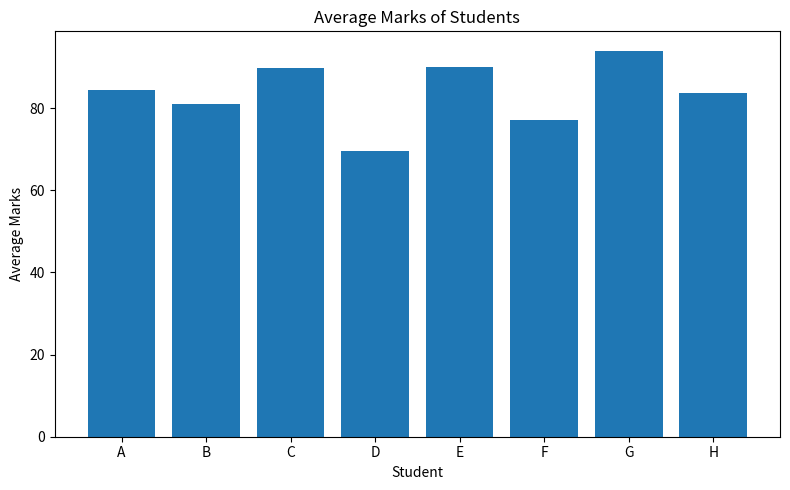
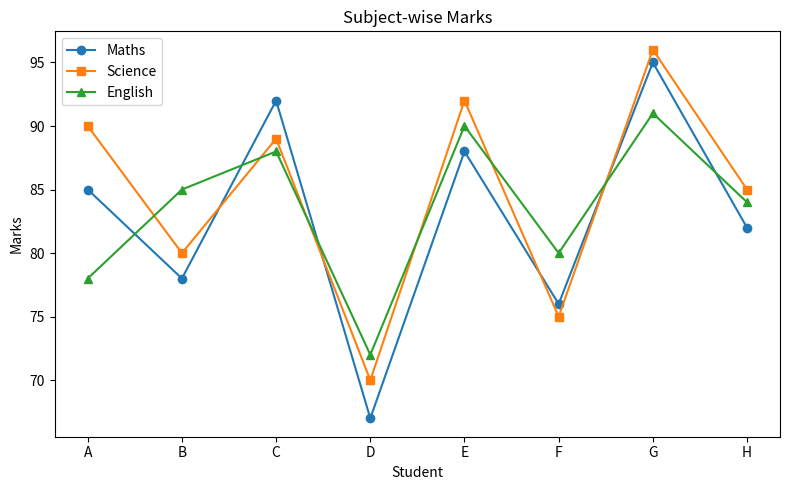
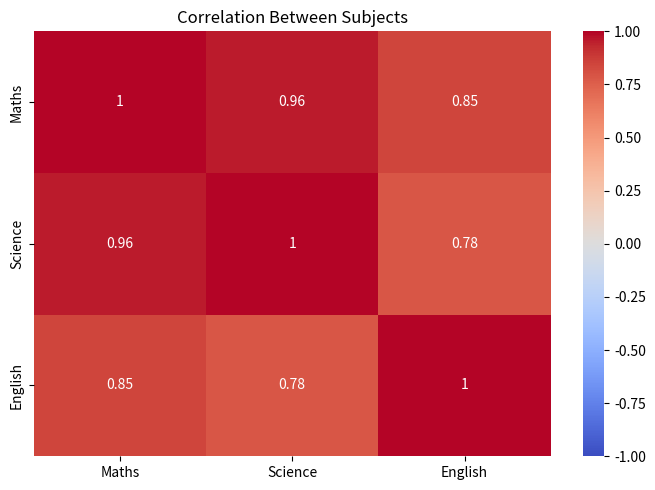

These charts were generated, in order, by the following Python code:


import math
import numpy as np
import pandas as pd
import scipy.stats as stats
import matplotlib.pyplot as plt
import seaborn as sns


print("=" * 50)
print("1. MATH MODULE")
print("=" * 50)

number = 25

print("Square root of", number, ":", math.sqrt(number))
print("Factorial of 5:", math.factorial(5))
print("Ceiling of 4.3:", math.ceil(4.3))
print("Floor of 4.8:", math.floor(4.8))
print("Absolute value of -15:", math.fabs(-15))



print("\n" + "=" * 50)
print("2. NUMPY")
print("=" * 50)

marks = np.array([75, 80, 85, 90, 95])

print("NumPy Array:", marks)
print("Mean:", np.mean(marks))
print("Median:", np.median(marks))
print("Standard Deviation:", np.std(marks))
print("Square Root:", np.sqrt(marks))
print("Array + 5:", marks + 5)


print("\n" + "=" * 50)
print("3. PANDAS DATA ANALYSIS")
print("=" * 50)


data = {
    "Student": ["A", "B", "C", "D", "E", "F", "G", "H"],
    "Maths": [85, 78, 92, 67, 88, 76, 95, 82],
    "Science": [90, 80, 89, 70, 92, 75, 96, 85],
    "English": [78, 85, 88, 72, 90, 80, 91, 84]
}

df = pd.DataFrame(data)

print("\nFirst five records:")
print(df.head())

print("\nDataset information:")
df.info()

print("\nMissing values:")
print(df.isnull().sum())

print("\nSummary statistics:")
print(df.describe())



print("\n" + "=" * 50)
print("4. DATA PREPROCESSING")
print("=" * 50)

print("Duplicate rows:", df.duplicated().sum())

df[["Maths", "Science", "English"]] = (
    df[["Maths", "Science", "English"]]
    .fillna(df[["Maths", "Science", "English"]].mean())
)

df["Average"] = df[["Maths", "Science", "English"]].mean(axis=1)

print("\nProcessed dataset:")
print(df)

print("\nAverage marks by student:")
print(df[["Student", "Average"]])


print("\n" + "=" * 50)
print("5. NUMPY STATISTICS")
print("=" * 50)

all_marks = df[["Maths", "Science", "English"]].to_numpy()

print("Overall Mean:", np.mean(all_marks))
print("Overall Median:", np.median(all_marks))
print("Overall Standard Deviation:", np.std(all_marks))


print("\n" + "=" * 50)
print("6. SCIPY STATISTICS")
print("=" * 50)

maths_marks = df["Maths"].to_numpy()
science_marks = df["Science"].to_numpy()

print("Mode of Maths marks:", stats.mode(maths_marks, keepdims=False).mode)
print("Correlation between Maths and Science:",
      stats.pearsonr(maths_marks, science_marks).statistic)




plt.figure(figsize=(8, 5))
plt.bar(df["Student"], df["Average"])
plt.title("Average Marks of Students")
plt.xlabel("Student")
plt.ylabel("Average Marks")
plt.tight_layout()
plt.savefig("average_marks.png")
plt.show()

plt.figure(figsize=(8, 5))
plt.plot(df["Student"], df["Maths"], marker="o", label="Maths")
plt.plot(df["Student"], df["Science"], marker="s", label="Science")
plt.plot(df["Student"], df["English"], marker="^", label="English")
plt.title("Subject-wise Marks")
plt.xlabel("Student")
plt.ylabel("Marks")
plt.legend()
plt.tight_layout()
plt.savefig("subject_marks.png")
plt.show()

plt.figure(figsize=(7, 5))
sns.heatmap(
    df[["Maths", "Science", "English"]].corr(),
    annot=True,
    cmap="coolwarm",
    vmin=-1,
    vmax=1
)
plt.title("Correlation Between Subjects")
plt.tight_layout()
plt.savefig("correlation_heatmap.png")
plt.show()

print("\nAll analysis and visualizations completed successfully.")
